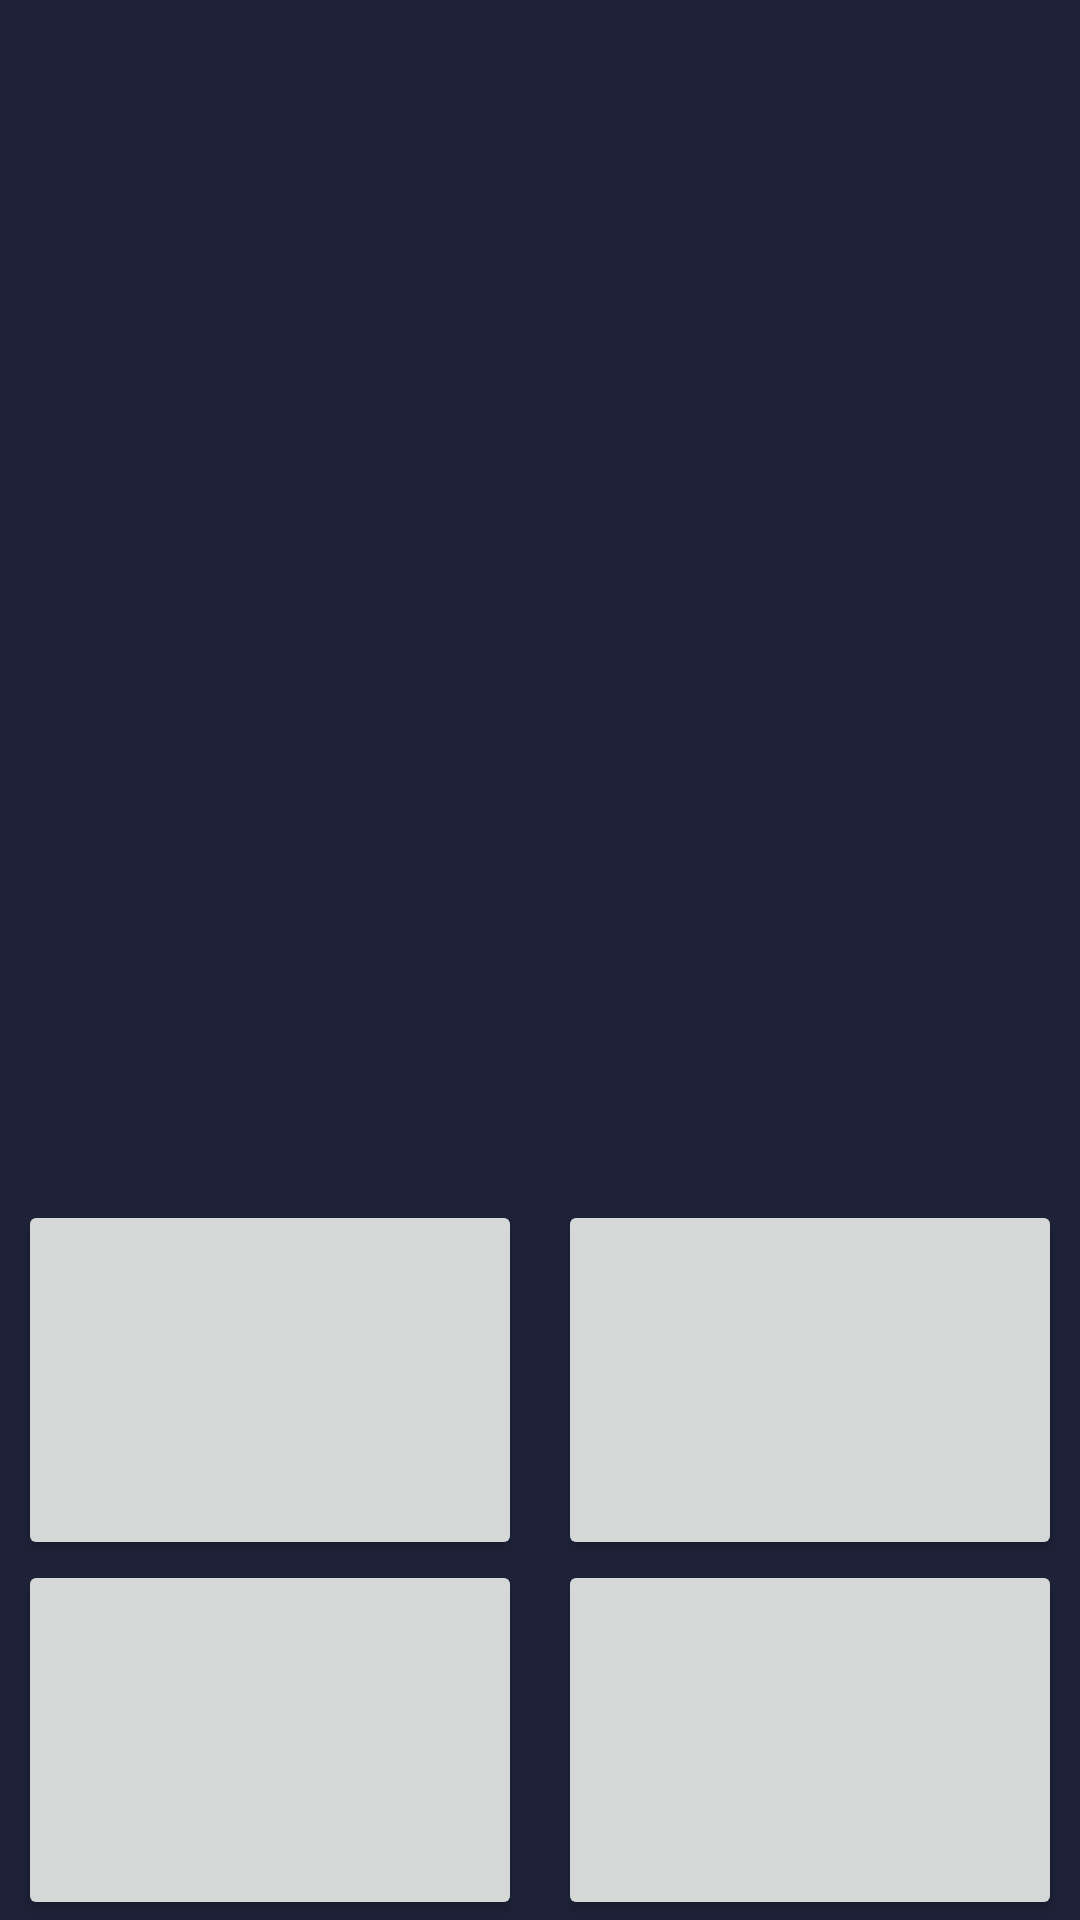

Produce the Android XML layout that renders to this screen, including the resource entries it uses.
<!-- AndroidManifest.xml: application theme Theme.Learn_math -->
<!-- res/layout/fragment_game_hard_math.xml -->
<?xml version="1.0" encoding="utf-8"?>
<LinearLayout xmlns:android="http://schemas.android.com/apk/res/android"
    xmlns:tools="http://schemas.android.com/tools"
    android:layout_width="match_parent"
    android:layout_height="match_parent"
    android:background="@color/background"
    android:orientation="vertical"
    tools:context=".presentation.screens.games.game_hard_math.GameHardMathFragment">

    <TextView
        android:id="@+id/tvCorrectAnswers"
        android:layout_width="wrap_content"
        android:layout_height="wrap_content"
        android:layout_gravity="center"
        android:layout_marginTop="24dp"
        android:gravity="end"
        android:textColor="@color/white"
        android:textSize="52sp"
        android:textStyle="bold"
        tools:text="3" />

    <LinearLayout
        android:layout_width="match_parent"
        android:layout_height="0dp"
        android:layout_marginBottom="70dp"
        android:layout_weight="1"
        android:gravity="center"
        android:orientation="horizontal">


        <TextView
            android:id="@+id/tvCondition"
            android:layout_width="wrap_content"
            android:layout_height="wrap_content"
            android:layout_gravity="bottom"
            android:textColor="@color/white"
            android:textSize="40sp"
            android:textStyle="bold"
            tools:text="22 x 02 =" />

        <TextView
            android:id="@+id/tvCorrectAnswer"
            android:layout_width="wrap_content"
            android:layout_height="wrap_content"
            android:layout_gravity="bottom"
            android:layout_marginStart="15dp"
            android:textColor="@color/green"
            android:textSize="40sp"
            android:textStyle="bold"
            tools:text="@string/questionMark" />
    </LinearLayout>

    <LinearLayout
        android:layout_width="match_parent"
        android:layout_height="wrap_content"
        android:orientation="horizontal">

        <Button
            android:id="@+id/option_1"
            android:layout_width="0dp"
            android:layout_height="120dp"
            android:layout_weight="1"
            android:textColor="@color/white"
            android:layout_marginHorizontal="6dp"
            android:textSize="40sp"
            android:textStyle="bold"
            tools:text="1"
            tools:ignore="ButtonStyle" />

        <Button
            android:id="@+id/option_2"
            android:layout_width="0dp"
            android:layout_height="120dp"
            android:layout_weight="1"
            android:layout_marginHorizontal="6dp"
            android:textColor="@color/white"
            android:textSize="40sp"
            android:textStyle="bold"
            tools:text="3"
            tools:ignore="ButtonStyle" />
    </LinearLayout>

    <LinearLayout
        android:layout_width="match_parent"
        android:layout_height="wrap_content"
        android:orientation="horizontal">

        <Button
            android:id="@+id/option_3"
            android:layout_width="0dp"
            android:layout_height="120dp"
            android:layout_weight="1"
            android:textColor="@color/white"
            android:layout_marginHorizontal="6dp"
            android:textSize="40sp"
            android:textStyle="bold"
            tools:text="3"
            tools:ignore="ButtonStyle" />

        <Button
            android:id="@+id/option_4"
            android:layout_width="0dp"
            android:layout_height="120dp"
            android:layout_weight="1"
            android:textColor="@color/white"
            android:layout_marginHorizontal="6dp"
            android:textSize="40sp"
            android:textStyle="bold"
            tools:text="4"
            tools:ignore="ButtonStyle" />
    </LinearLayout>

</LinearLayout>
<!-- resources referenced by this layout -->
<resources>
  <color name="background">#1D2238</color>
  <color name="green">#35BC62</color>
  <color name="white">#FFFFFFFF</color>
  <style name="Theme.Learn_math" parent="Theme.MaterialComponents.DayNight.DarkActionBar">
          
          <item name="colorPrimary">@color/purple_500</item>
          <item name="colorPrimaryVariant">@color/purple_700</item>
          <item name="colorOnPrimary">@color/white</item>
          
          <item name="colorSecondary">@color/teal_200</item>
          <item name="colorSecondaryVariant">@color/teal_700</item>
          <item name="colorOnSecondary">@color/black</item>
          
          <item name="android:statusBarColor" tools:targetApi="l">?attr/colorPrimaryVariant</item>
          
      </style>
  <color name="purple_500">#FF6200EE</color>
  <color name="purple_700">#FF3700B3</color>
  <color name="teal_200">#FF03DAC5</color>
  <color name="teal_700">#FF018786</color>
  <color name="black">#FF000000</color>
</resources>
